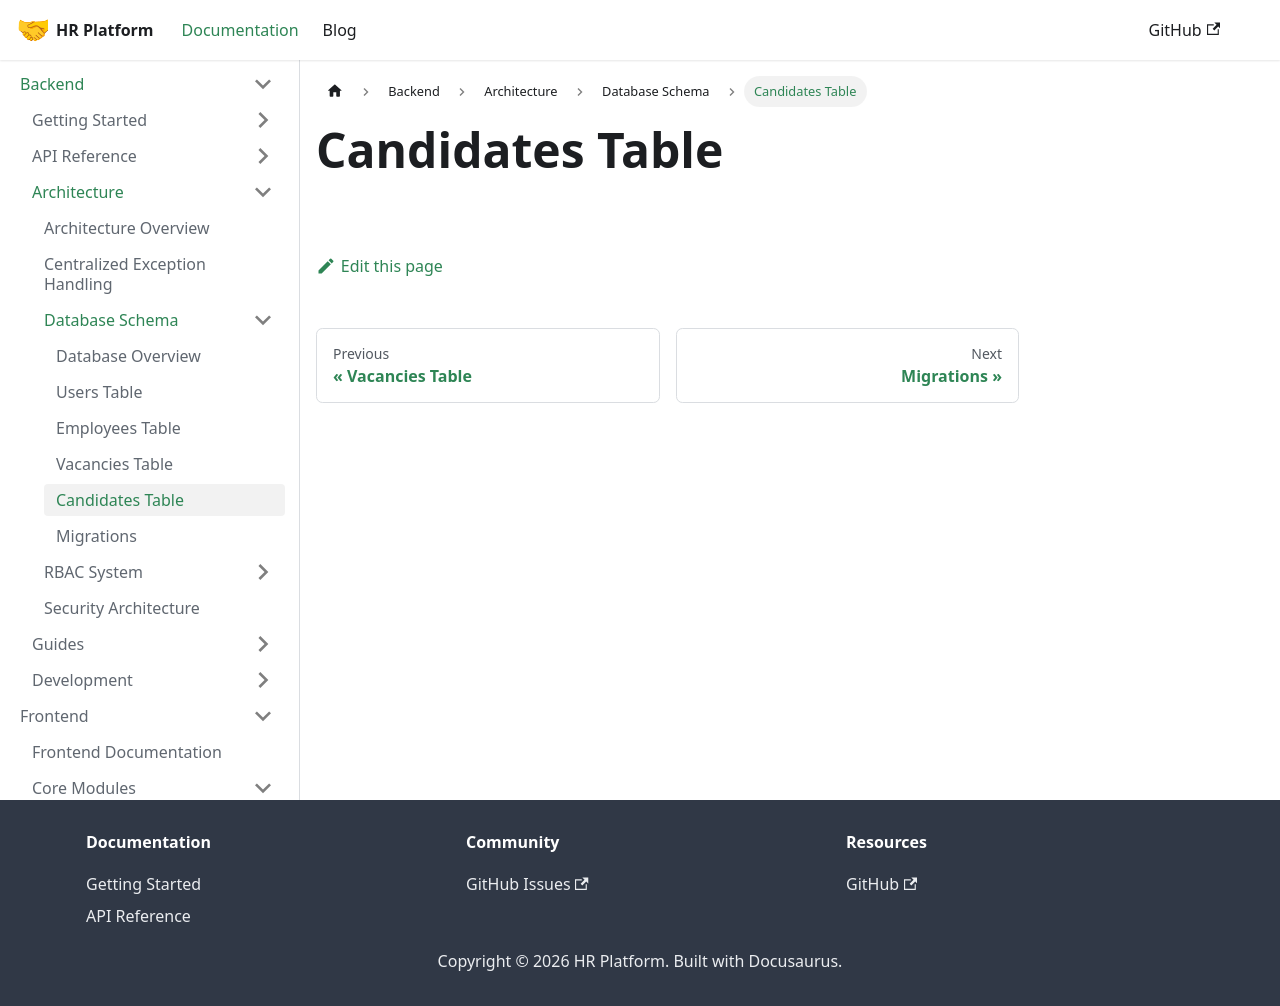

repository: LocalhostLegends/documentation · page: docs/backend/architecture/database/candidates/index.html · generator: docusaurus

# Candidates Table
